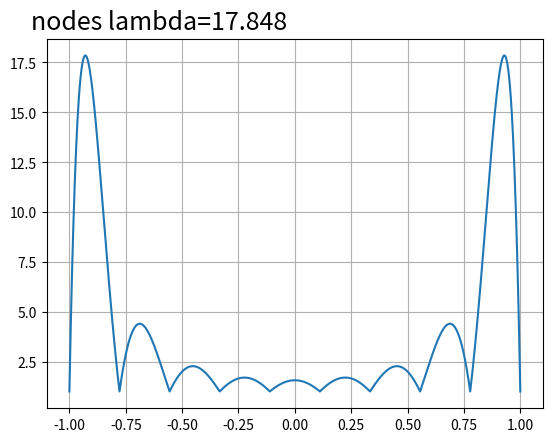
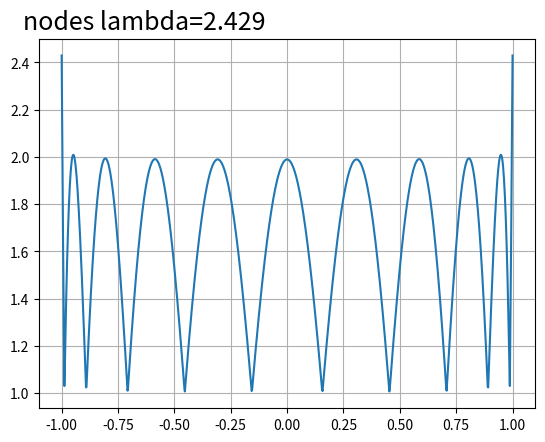

Here is the Python script that generated these plots, in order:
import matplotlib.pyplot as plt
import numpy as np
import math

def lebesgue_func(x, xpoints):
    n = len(xpoints)
    sums = 0.0
    for i in range(n):
        L = 1.0
        for j in range(n):
            if i == j:
                continue
            L *= float(x - xpoints[j])/float(xpoints[i]-xpoints[j])
        sums += abs(L)
    return sums


def lebesgue_const(xx, xpoints):
    yy = [ lebesgue_func(x, xpoints) for x in xx ]
    return max(yy)


###############################################################################
# Tests
###############################################################################

def run_test(a, b, xpoints):
    xx = np.linspace(a, b, 100*len(xpoints))
    yy = [ lebesgue_func(x, xpoints) for x in xx ]
    # Plot the lebesgue function and constant
    fig, ax = plt.subplots()
    ax.plot(xx, yy)
    ax.text(0.1, 0.9, 'nodes lambda={:.3f}'.format(max(yy)),
            fontsize=18, transform=plt.gcf().transFigure)
    ax.grid(True)

def equid_nodes(a, b, n):
    return np.linspace(a, b, n)

def cheby_nodes(a, b, n):
    xx = [math.cos((2*x+1)*math.pi/(2*n)) for x in range(0,n)]
    return [ (a+b)/2.0 + (b-a)/2.0 * x for x in xx ]

# Test n equidpaced points
def equid_test(a, b, n):
    xpoints = equid_nodes(a, b, n)
    run_test(a, b, xpoints)

# Test n Chebyshev nodes
def cheby_test(a, b, n):
    xpoints = cheby_nodes(a, b, n)
    run_test(a, b, xpoints)

# Self test
if __name__ == '__main__':
    a,b,n = -1.0,1.0,10
    equid_test(a,b,n)
    cheby_test(a,b,n)
    plt.show()

